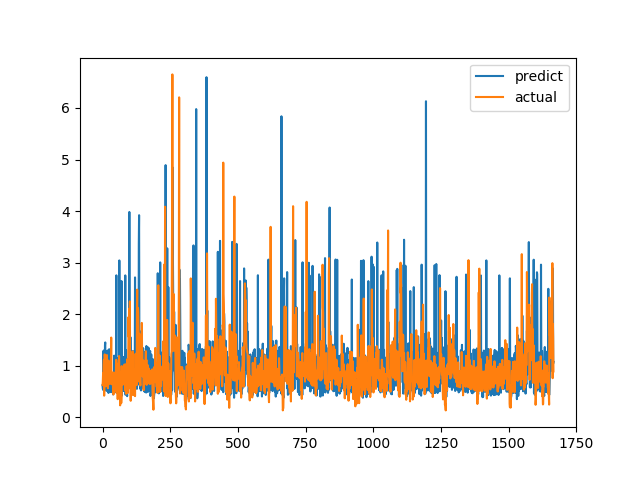

The data file committed next to this chart (first rows):
predict, actual
0.6215, 0.6238
0.5584, 0.6915
0.5319, 0.8558
1.282, 0.7094
0.5429, 1.015
1.296, 1.116
0.5752, 0.4183
0.563, 1.002
0.604, 1.219
1.401, 1.143
1.451, 0.6528
0.6432, 0.6747
0.599, 0.601
0.5421, 0.6695
0.5125, 0.6538
1.103, 0.7814
0.5287, 1.206
0.6076, 0.8469
1.291, 0.8286
0.5127, 0.6482
0.5152, 0.5624
0.5283, 0.7183
0.4714, 1.1
1.31, 0.9542
0.6032, 0.729
1.318, 0.6694
0.5806, 0.8631
0.5717, 0.6465
0.5405, 0.8223
0.5545, 0.9236
0.5834, 0.8301
0.4867, 1.067
0.629, 1.546
0.7413, 0.6827
0.6686, 0.6386
0.6228, 0.6464
0.5763, 0.6881
0.5185, 0.7274
0.4846, 0.65
0.4431, 0.8694
0.5513, 0.4409
0.5118, 0.4519
0.4844, 0.7575
1.195, 0.4952
0.475, 0.6851
0.4978, 0.7244
0.5207, 0.8654
0.5415, 0.74
0.5553, 0.8071
0.5665, 0.8204
1.31, 1.114
2.753, 1.109
0.4973, 0.4751
1.141, 1.039
0.6235, 0.9458
1.134, 0.7878
1.146, 0.3505
0.5365, 0.9368
0.5526, 0.9868
0.5735, 0.647
... 1,607 more rows
